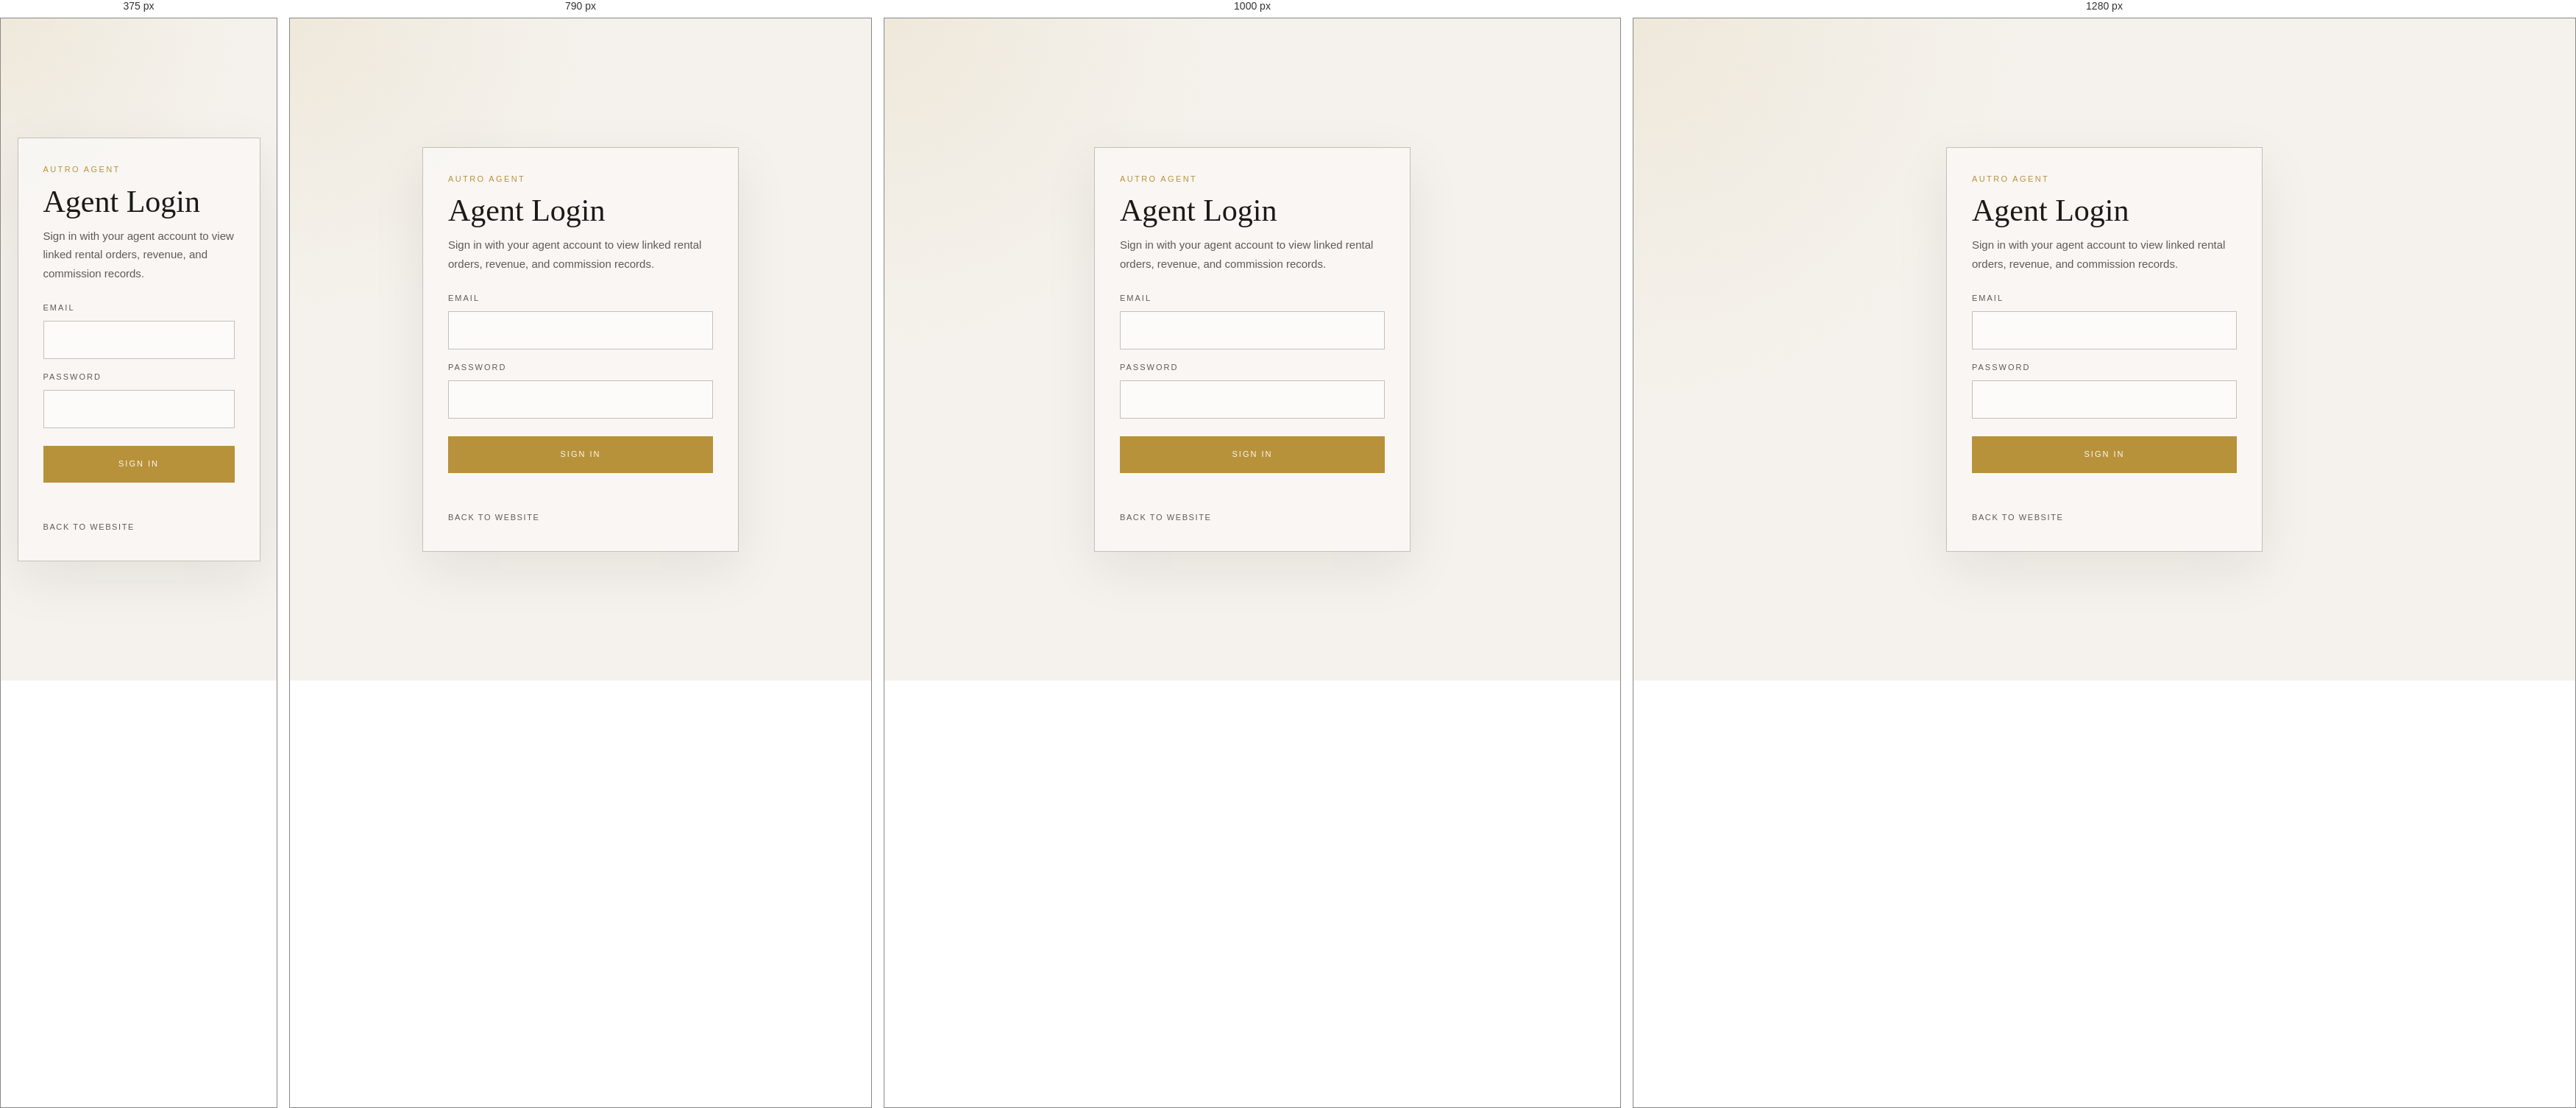
Rendered at 375 px, 790 px, 1000 px and 1280 px, left to right.

<!-- file: agent-login.html -->
<!DOCTYPE html>
<html lang="en">
<head>
  <meta charset="UTF-8" />
  <title>Agent Login | Autro</title>
  <meta name="viewport" content="width=device-width, initial-scale=1.0" />

  <link rel="stylesheet" href="styles.css" />

  <style>
    .auth-page {
      min-height: 100vh;
      display: grid;
      place-items: center;
      padding: 110px 6%;
      background:
        radial-gradient(circle at top left, rgba(184, 146, 58, 0.1), transparent 34%),
        var(--paper);
    }

    .auth-card {
      width: min(430px, 100%);
      background: rgba(250, 248, 245, 0.88);
      border: 1px solid var(--ink-faint);
      padding: 34px;
      box-shadow: 0 24px 70px rgba(28, 26, 23, 0.08);
    }

    .auth-kicker {
      font-family: 'Josefin Sans', sans-serif;
      font-size: 11px;
      letter-spacing: 2.4px;
      text-transform: uppercase;
      color: var(--gold);
      margin-bottom: 12px;
    }

    .auth-title {
      font-family: 'Cormorant Garamond', serif;
      font-size: 42px;
      font-weight: 400;
      line-height: 1.05;
      color: var(--ink);
      margin-bottom: 12px;
    }

    .auth-desc {
      font-size: 15px;
      line-height: 1.7;
      color: var(--ink-soft);
      margin-bottom: 26px;
    }

    .auth-field {
      display: flex;
      flex-direction: column;
      gap: 8px;
      margin-bottom: 16px;
    }

    .auth-field label {
      font-family: 'Josefin Sans', sans-serif;
      font-size: 11px;
      letter-spacing: 2px;
      text-transform: uppercase;
      color: var(--ink-soft);
    }

    .auth-field input {
      width: 100%;
      padding: 14px 15px;
      border: 1px solid var(--ink-faint);
      background: rgba(255, 255, 255, 0.62);
      color: var(--ink);
      font-family: 'Zen Kaku Gothic New', sans-serif;
      font-size: 14px;
      outline: none;
      transition: border-color 0.25s ease, background 0.25s ease, box-shadow 0.25s ease;
    }

    .auth-field input:focus {
      border-color: var(--gold);
      background: var(--white);
      box-shadow: 0 0 0 3px rgba(184, 146, 58, 0.1);
    }

    .auth-btn {
      width: 100%;
      padding: 15px 18px;
      background: var(--gold);
      color: var(--white);
      border: 1px solid var(--gold);
      font-family: 'Josefin Sans', sans-serif;
      font-size: 11px;
      letter-spacing: 2px;
      text-transform: uppercase;
      cursor: pointer;
      transition: all 0.25s ease;
      margin-top: 8px;
    }

    .auth-btn:hover {
      background: transparent;
      color: var(--gold);
    }

    .auth-btn:disabled {
      opacity: 0.6;
      cursor: not-allowed;
    }

    .auth-msg {
      min-height: 20px;
      margin-top: 14px;
      font-size: 13px;
      color: #9d4a3f;
    }

    .auth-back {
      display: inline-block;
      margin-top: 18px;
      font-family: 'Josefin Sans', sans-serif;
      font-size: 11px;
      letter-spacing: 1.6px;
      text-transform: uppercase;
      color: var(--ink-soft);
      text-decoration: none;
    }

    .auth-back:hover {
      color: var(--ink);
    }

    .cursor,
    .cursor-ring {
      display: none !important;
    }

    body,
    body * {
      cursor: auto !important;
    }

    button,
    a {
      cursor: pointer !important;
    }
  </style>
</head>

<body>
  <main class="auth-page">
    <form class="auth-card" id="agentLoginForm">
      <p class="auth-kicker">Autro Agent</p>
      <h1 class="auth-title">Agent Login</h1>
      <p class="auth-desc">Sign in with your agent account to view linked rental orders, revenue, and commission records.</p>

      <div class="auth-field">
        <label for="email">Email</label>
        <input id="email" type="email" autocomplete="email" required />
      </div>

      <div class="auth-field">
        <label for="password">Password</label>
        <input id="password" type="password" autocomplete="current-password" required />
      </div>

      <button class="auth-btn" id="loginBtn" type="submit">Sign In</button>
      <p class="auth-msg" id="authMsg"></p>

      <a class="auth-back" href="index.html">Back to website</a>
    </form>
  </main>

  <script src="https://cdn.jsdelivr.net/npm/@supabase/supabase-js@2"></script>
  <script src="auth.js"></script>

  <script>
    const form = document.getElementById("agentLoginForm");
    const authMsg = document.getElementById("authMsg");
    const loginBtn = document.getElementById("loginBtn");
    const emailInput = document.getElementById("email");
    const passwordInput = document.getElementById("password");

    form.addEventListener("submit", async (event) => {
      event.preventDefault();

      authMsg.textContent = "";
      loginBtn.disabled = true;
      loginBtn.textContent = "Signing In...";

      try {
        await signInUser(emailInput.value.trim(), passwordInput.value);

        const result = await requireAgent();

        if (result) {
          window.location.href = "agent-dashboard.html";
        }
      } catch (error) {
        authMsg.textContent = error.message || "Login failed.";
      } finally {
        loginBtn.disabled = false;
        loginBtn.textContent = "Sign In";
      }
    });
  </script>
</body>
</html>

/* @media block from styles.css */
@media (max-width: 1200px) {
  .nav-links {
    gap: 18px;
  }

  .nav-links a {
    font-size: 11px;
    letter-spacing: 1.6px;
  }
}

/* @media block from styles.css */
@media (max-width: 1100px) {
  .plans-grid,
  .why-grid,
  .info-grid {
    grid-template-columns: 1fr;
  }

  .section-vip,
  .section-testimonial,
  .why-intro,
  .dual-section,
  .page-hero,
  .hero {
    grid-template-columns: 1fr;
  }

  .testimonial-kicker {
    text-align: left;
    border-right: none;
    padding-right: 0;
    padding-bottom: 32px;
    border-bottom: 1px solid var(--ink-faint);
  }

  .testimonial-kicker .section-label {
    justify-content: flex-start;
  }

  .testimonial-kicker .section-label::after {
    display: none;
  }

  .testimonial-kicker .section-label::before {
    display: block;
  }

  .footer-top {
    grid-template-columns: 1fr 1fr;
  }

  .browse-grid {
    grid-template-columns: repeat(2, 1fr);
  }
}

/* @media block from styles.css */
@media (max-width: 900px) {
  body,
  body.homepage,
  body.homepage * {
    cursor: auto;
  }

  .cursor,
  .cursor-ring,
  .nav-links,
  .scroll-hint {
    display: none;
  }

  nav {
    padding: 0 5%;
  }

  .nav-actions {
    gap: 10px;
  }

  .lang-dropdown,
  .nav-cta {
    font-size: 10px;
    padding: 8px 10px;
  }

  .hero-left,
  .page-hero-visual {
    padding: 60px 6% 30px;
    background: var(--paper);
  }

  .hero-left::after,
  .page-hero-visual::after {
    display: none;
  }

  .hero-right,
  .page-hero-text {
    padding: 20px 6% 80px;
  }

  .hero-circle-wrap,
  .page-hero-circle {
    width: 260px;
    height: 260px;
  }

  .hero-circle-wrap::after,
  .page-hero-circle::after {
    inset: -28px;
  }

  .hero-kanji,
  .page-hero-kicker-kanji {
    font-size: 48px;
  }

  .hero-brand,
  .page-hero-title {
    font-size: 44px;
    letter-spacing: 4px;
  }

  .hero-tagline,
  .page-hero-kicker {
    font-size: 11px;
    line-height: 1.8;
    letter-spacing: 1.5px;
  }

  .hero-desc,
  .page-hero-desc,
  .section-body {
    font-size: 18px;
  }

  .section-why,
  .section-plans,
  .section-newsletter,
  .section-testimonial,
  .content-section,
  .dual-section,
  .vip-text {
    padding: 80px 6%;
  }

  .newsletter-form {
    width: 100%;
    flex-direction: column;
  }

  .newsletter-form input {
    min-width: 0;
    width: 100%;
    border-right: 1px solid var(--ink-faint);
    margin-bottom: 10px;
  }

  .newsletter-form button {
    width: 100%;
  }

  .two-col-list,
  .footer-top {
    grid-template-columns: 1fr;
  }
}

/* @media block from styles.css */
@media (max-width: 680px) {
  nav {
    height: 68px;
  }

  .nav-logo-mark {
    width: 24px;
    height: 24px;
  }

  .nav-logo-text,
  .logo-o {
    font-size: 14px;
    letter-spacing: 4px;
  }

  .nav-cta {
    display: none;
  }

  .hero,
  .page-hero {
    margin-top: 68px;
    min-height: auto;
  }

  .hero-right,
  .page-hero-text {
    padding-bottom: 64px;
  }

  .section-browse {
    padding: 72px 6%;
  }

  .browse-grid {
    grid-template-columns: 1fr;
  }

  .why-intro,
  .dual-section {
    gap: 36px;
    margin-bottom: 48px;
  }

  .plan-card,
  .why-card,
  .info-card {
    padding: 36px 26px;
  }

  .testimonial-big-kanji {
    font-size: 80px;
  }
}

/* @media block from styles.css */
@media (max-width: 1200px) {
  .nav-links {
    gap: 18px;
  }

  .nav-links a {
    font-size: 11px;
    letter-spacing: 1.6px;
  }
}

/* @media block from styles.css */
@media (max-width: 900px) {
  .nav-links {
    display: none;
  }

  nav {
    padding: 0 5%;
  }

  .nav-actions {
    gap: 10px;
  }

  .lang-dropdown,
  .nav-cta {
    font-size: 10px;
    height: 38px;
    padding: 0 12px;
  }
}

/* @media block from styles.css */
@media (max-width: 680px) {
  nav,
  .nav-logo,
  .nav-actions {
    height: 68px;
  }

  .nav-logo-mark {
    width: 24px;
    height: 24px;
  }

  .nav-logo-text,
  .logo-o {
    font-size: 14px;
    letter-spacing: 4px;
  }

  .nav-cta {
    display: none;
  }
}